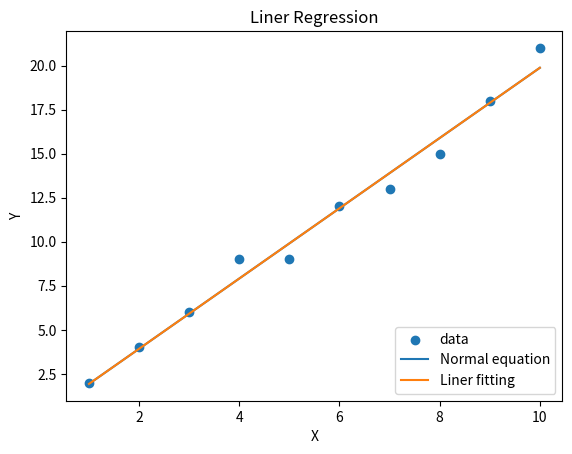

The script that saved this image:
import numpy as np
import matplotlib.pyplot as plt

arrx1 = np.arange(1, 11, 1)
arry1 = np.array([2,4,6,9,9,12,13,15,18,21])
arr1 = np.c_[arrx1, arry1]


# =============================================================================
# 正規方程式
# =============================================================================
theta1 = np.zeros([2, 1])
arrx2 = np.c_[np.ones([10, 1]), arrx1]
theta1 = np.linalg.pinv(arrx2.T.dot(arrx2)).dot(arrx2.T).dot(arry1)


h1 = np.zeros([len(arrx1), 1])
for i in range(len(arrx1)):
    h1[i] = theta1[0] + theta1[1] * arrx1[i]


R1 = np.sqrt(np.sum((h1[:] - np.mean(arry1))**2) / np.sum((arry1[:] - np.mean(arry1))**2))
print("相関係数（正規方程式）　　　  　　　", R1)




# =============================================================================
# 直線フィッティングの式
# =============================================================================
theta2 = np.zeros([2, 1])
theta2[1] = np.cov(arr1, rowvar=0, bias=1)[0, 1] / np.var(arr1[:, 0])
theta2[0] = np.mean(arr1[:, 1]) - theta2[1] * np.mean(arr1[:, 0])


h2 = np.zeros([len(arr1[:, 0]), 1])
for i in range(len(arrx1)):
    h2[i] = theta2[0] + theta2[1] * arrx1[i]


R2 = np.sqrt(np.sum((h2[:] - np.mean(arr1[:, 1]))**2) / np.sum((arr1[:, 1] - np.mean(arr1[:, 1]))**2))
print("相関係数（直線フィッティングの式）　　", R2)




plt.scatter(arrx1, arry1, label="data")
plt.plot(arrx1, h1, label="Normal equation")
plt.plot(arrx1, h2, label="Liner fitting")
plt.xlabel("X")
plt.ylabel("Y")
plt.title("Liner Regression")
plt.legend(loc="lower right")
